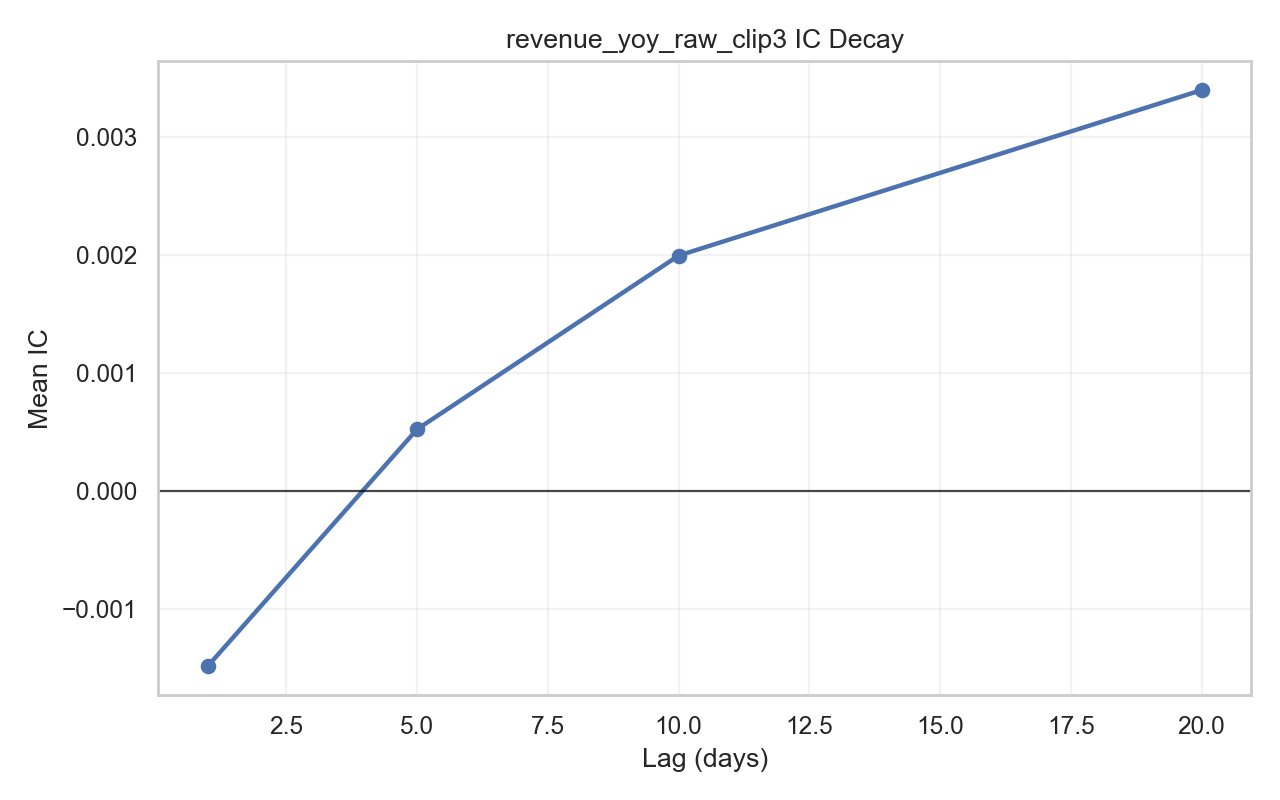

Values plotted in this chart, from the file beside it:
lag, count, mean_ic, std_ic, icir_annualized, positive_ratio
1, 2188, -0.00148, 0.1343, -0.175, 0.4982
5, 2184, 0.000525, 0.1402, 0.02658, 0.5069
10, 2179, 0.001996, 0.1467, 0.06832, 0.5319
20, 2169, 0.003399, 0.1516, 0.07957, 0.5454
